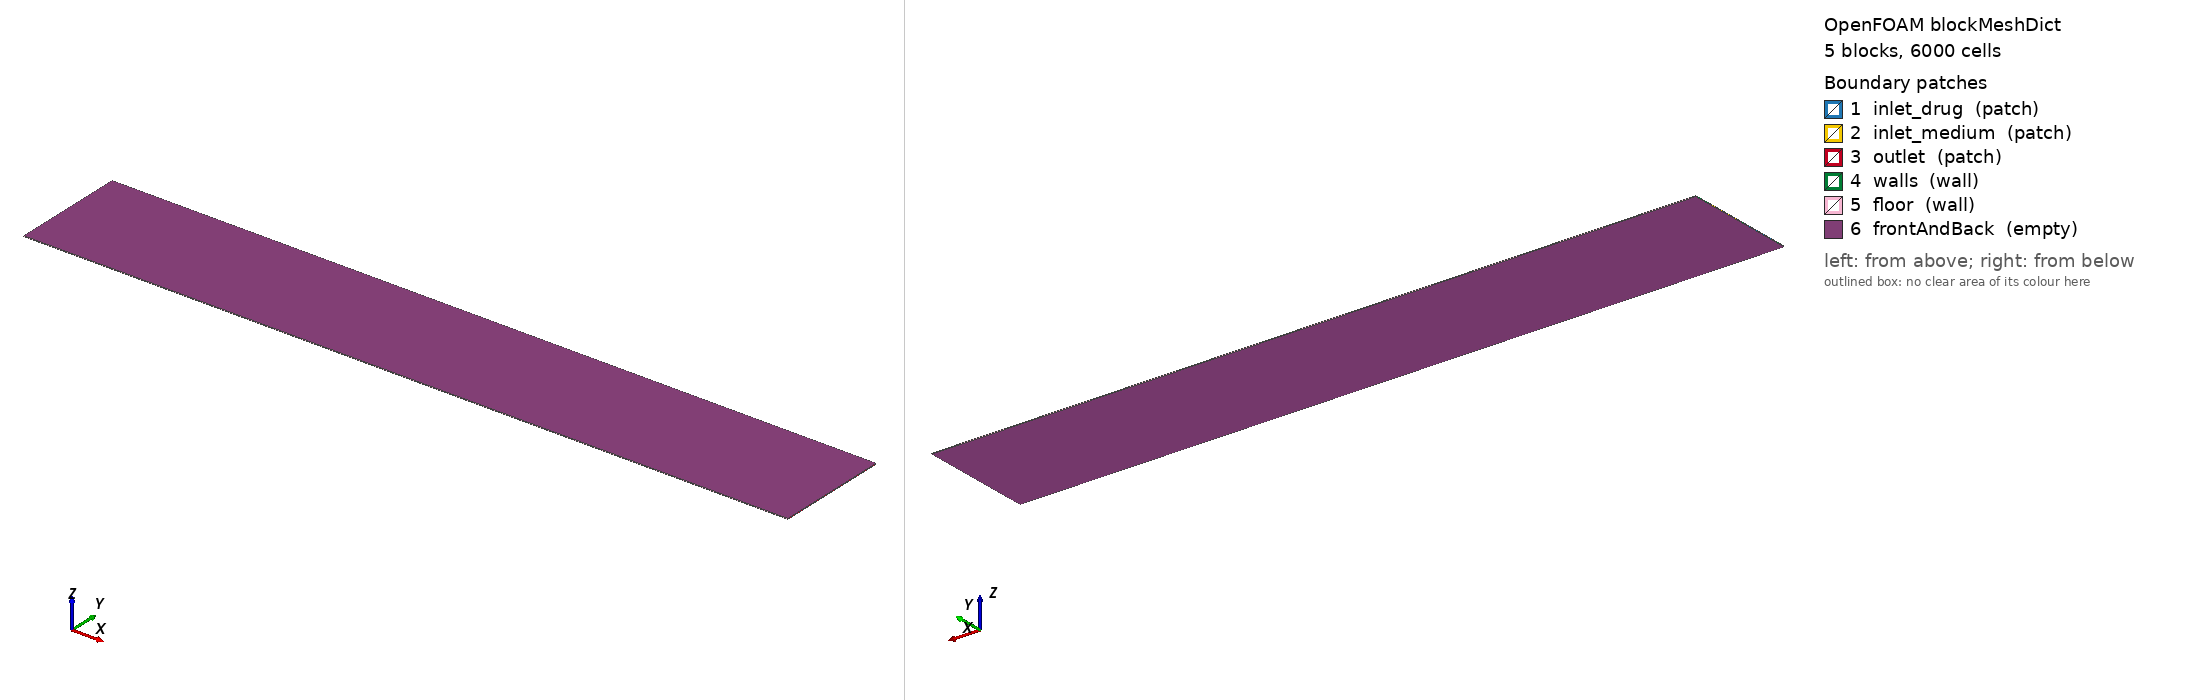

OpenFOAM case: the mesh blockMesh builds from blockMeshDict, 5 block(s), 6000 cells. Boundary patches (legend numbers): 1 inlet_drug (patch), 2 inlet_medium (patch), 3 outlet (patch), 4 walls (wall), 5 floor (wall), 6 frontAndBack (empty). Left view from above one corner, right view from below the opposite corner. Boundary conditions: 1 field file(s) under 0/; 6 of 6 drawn patches have an entry in a shipped field file.

=== system/blockMeshDict ===
        FoamFile
        {
            version     2.0;
            format      ascii;
            class       dictionary;
            object      blockMeshDict;
        }

        convertToMeters 0.001;

        vertices
        (
    (0.000000 0.000000 0.000000)
    (10.000000 0.000000 0.000000)
    (0.000000 0.200000 0.000000)
    (10.000000 0.200000 0.000000)
    (0.000000 0.700000 0.000000)
    (10.000000 0.700000 0.000000)
    (0.000000 0.800000 0.000000)
    (10.000000 0.800000 0.000000)
    (0.000000 1.300000 0.000000)
    (10.000000 1.300000 0.000000)
    (0.000000 1.500000 0.000000)
    (10.000000 1.500000 0.000000)
    (0.000000 0.000000 0.010000)
    (10.000000 0.000000 0.010000)
    (0.000000 0.200000 0.010000)
    (10.000000 0.200000 0.010000)
    (0.000000 0.700000 0.010000)
    (10.000000 0.700000 0.010000)
    (0.000000 0.800000 0.010000)
    (10.000000 0.800000 0.010000)
    (0.000000 1.300000 0.010000)
    (10.000000 1.300000 0.010000)
    (0.000000 1.500000 0.010000)
    (10.000000 1.500000 0.010000)
        );

        blocks
        (
    hex (0 1 3 2 12 13 15 14) (200 4 1) simpleGrading (1 1 1)
    hex (2 3 5 4 14 15 17 16) (200 10 1) simpleGrading (1 1 1)
    hex (4 5 7 6 16 17 19 18) (200 2 1) simpleGrading (1 1 1)
    hex (6 7 9 8 18 19 21 20) (200 10 1) simpleGrading (1 1 1)
    hex (8 9 11 10 20 21 23 22) (200 4 1) simpleGrading (1 1 1)
        );

        edges ();

        boundary
        (
inlet_drug
{
    type patch;
    faces
    (
                (2 14 16 4)
    );
}
inlet_medium
{
    type patch;
    faces
    (
                (6 18 20 8)
    );
}
outlet
{
    type patch;
    faces
    (
                (1 3 15 13)
(3 5 17 15)
(5 7 19 17)
(7 9 21 19)
(9 11 23 21)
    );
}
walls
{
    type wall;
    faces
    (
                (0 12 14 2)
(4 16 18 6)
(8 20 22 10)
    );
}
floor
{
    type wall;
    faces
    (
                (0 1 13 12)
(10 22 23 11)
    );
}
frontAndBack
{
    type empty;
    faces
    (
                (0 2 3 1)
(2 4 5 3)
(4 6 7 5)
(6 8 9 7)
(8 10 11 9)
(12 13 15 14)
(14 15 17 16)
(16 17 19 18)
(18 19 21 20)
(20 21 23 22)
    );
}
        );

        mergePatchPairs ();


=== 0/U ===
FoamFile
{
    version     2.0;
    format      ascii;
    class       volVectorField;
    object      U;
}

dimensions      [0 1 -1 0 0 0 0];

internalField   uniform (0 0 0);

boundaryField
{
    inlet_drug
    {
        type            fixedValue;
        value           uniform (0.083333 0.000000 0.000000);
    }

    inlet_medium
    {
        type            fixedValue;
        value           uniform (0.083333 0.000000 0.000000);
    }

    outlet
    {
        type            zeroGradient;
    }

    walls
    {
        type            noSlip;
    }

    floor
    {
        type            noSlip;
    }

    frontAndBack
    {
        type            empty;
    }
}
